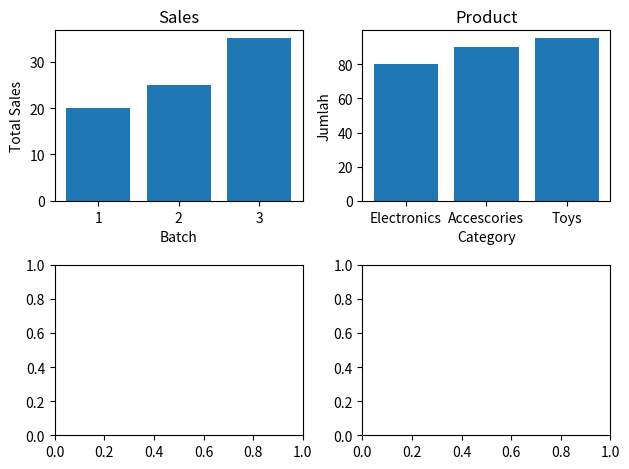

Python code for this plot:
# 4.create 2x2 subplot layout 
import matplotlib.pyplot as plt

fig, axes = plt.subplots(2,2)


axes[0][0].bar([1,2,3], [20,25,35])
axes[0][0].set_title("Sales")
axes[0][0].set_xlabel("Batch")
axes[0][0].set_ylabel("Total Sales")

axes[0][1].bar(["Electronics","Accescories","Toys"], [80,90,95])
axes[0][1].set_title("Product")
axes[0][1].set_xlabel("Category")
axes[0][1].set_ylabel("Jumlah")

plt.tight_layout()
plt.show()
